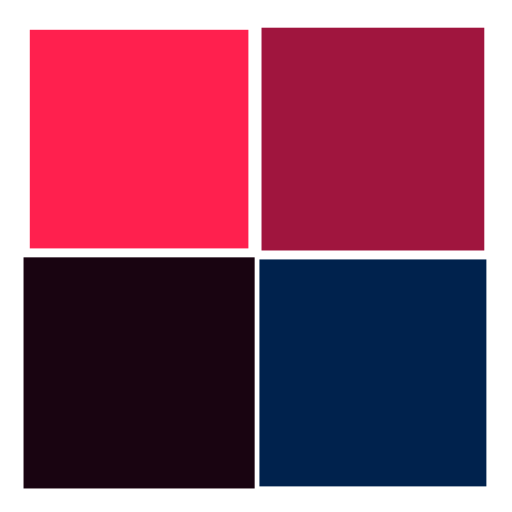
t = 0.00 s
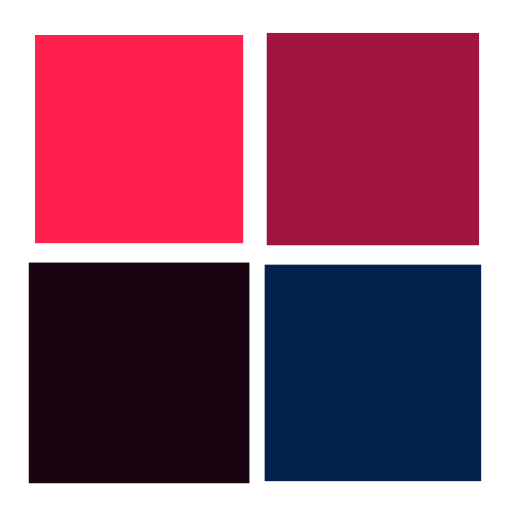
t = 0.22 s
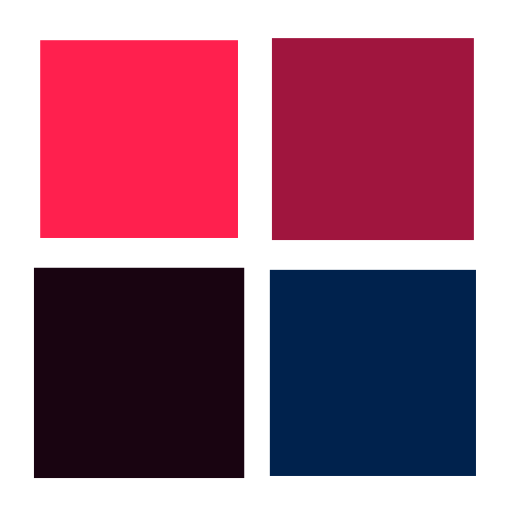
t = 0.43 s
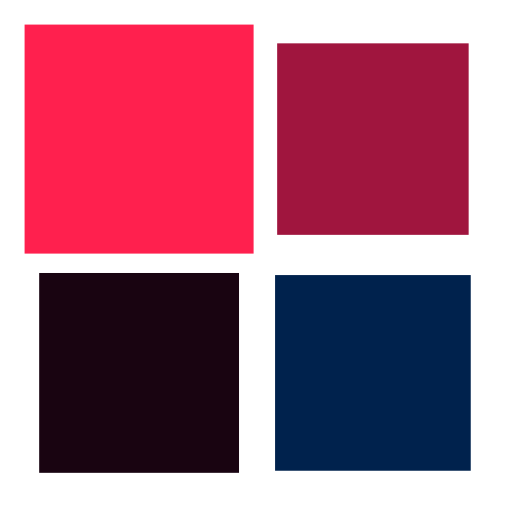
t = 0.65 s

The animated SVG that drew these frames (rendered in a browser with its animation timeline set to each time). Animation: 4 SMIL elements (animateTransform=4); one cycle of 0.86 s, repeats indefinitely.

<svg xmlns="http://www.w3.org/2000/svg" viewBox="0 0 100 100" preserveAspectRatio="xMidYMid" width="186" height="186" style="shape-rendering: auto; display: block; background: transparent;" xmlns:xlink="http://www.w3.org/1999/xlink"><g><g transform="translate(27.166666666666664,27.166666666666664)">
  <rect fill="#ff204e" height="37" width="37" y="-18.5" x="-18.5">
    <animateTransform begin="-0.2586206896551724s" values="1.2200000000000002;1" keyTimes="0;1" dur="0.8620689655172413s" repeatCount="indefinite" type="scale" attributeName="transform"></animateTransform>
  </rect>
</g>
<g transform="translate(72.83333333333333,27.166666666666664)">
  <rect fill="#a0153e" height="37" width="37" y="-18.5" x="-18.5">
    <animateTransform begin="-0.17241379310344826s" values="1.2200000000000002;1" keyTimes="0;1" dur="0.8620689655172413s" repeatCount="indefinite" type="scale" attributeName="transform"></animateTransform>
  </rect>
</g>
<g transform="translate(27.166666666666664,72.83333333333333)">
  <rect fill="#190411" height="37" width="37" y="-18.5" x="-18.5">
    <animateTransform begin="0s" values="1.2200000000000002;1" keyTimes="0;1" dur="0.8620689655172413s" repeatCount="indefinite" type="scale" attributeName="transform"></animateTransform>
  </rect>
</g>
<g transform="translate(72.83333333333333,72.83333333333333)">
  <rect fill="#00224d" height="37" width="37" y="-18.5" x="-18.5">
    <animateTransform begin="-0.08620689655172413s" values="1.2200000000000002;1" keyTimes="0;1" dur="0.8620689655172413s" repeatCount="indefinite" type="scale" attributeName="transform"></animateTransform>
  </rect>
</g><g></g></g><!-- [ldio] generated by https://loading.io --></svg>
